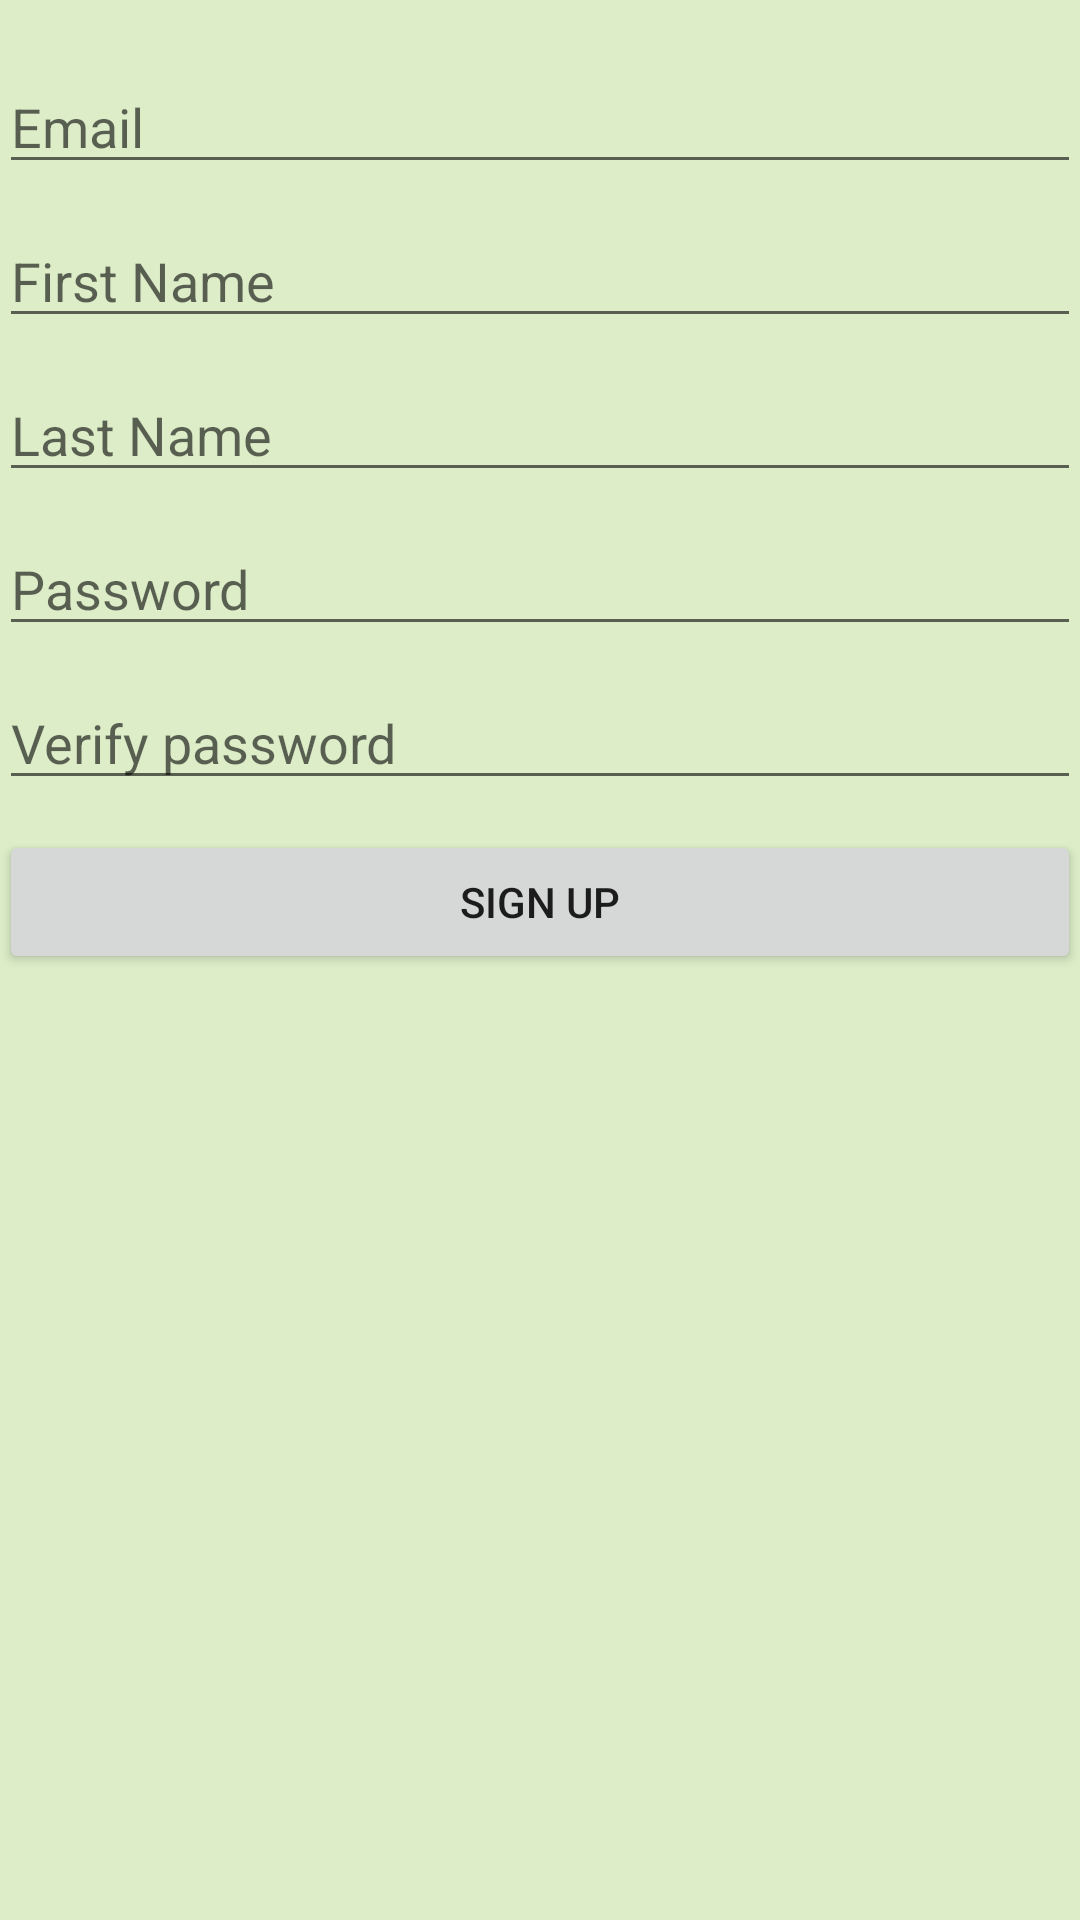

Android layout source for this screen:
<!-- AndroidManifest.xml: application theme AppTheme -->
<!-- res/layout/activity_parse_sign_up.xml -->
<RelativeLayout xmlns:android="http://schemas.android.com/apk/res/android"
                xmlns:tools="http://schemas.android.com/tools"
                android:layout_width="match_parent"
                android:layout_height="match_parent"
                android:paddingLeft="@dimen/activity_horizontal_margin"
                android:paddingRight="@dimen/activity_horizontal_margin"
                android:paddingTop="@dimen/activity_vertical_margin"
                android:paddingBottom="@dimen/activity_vertical_margin"
                tools:context="com.alpha.android.donotbelateapp.ui.ParseSignUpActivity"
                style="@style/niceBackground">

    <EditText
        android:layout_width="match_parent"
        android:layout_height="wrap_content"
        android:id="@+id/signup_email"
        android:inputType="textEmailAddress"
        android:hint="@string/signup_email_hint"
        android:layout_alignParentTop="true"
        android:layout_alignParentEnd="true"
        android:layout_marginTop="20dp"/>

    <EditText
        android:layout_width="match_parent"
        android:layout_height="wrap_content"
        android:id="@+id/signup_first_name"
        android:layout_below="@+id/signup_email"
        android:layout_alignParentStart="true"
        android:hint="@string/signup_first_name_hint"
        android:layout_marginTop="10dp"/>

    <EditText
        android:layout_width="match_parent"
        android:layout_height="wrap_content"
        android:id="@+id/signup_last_name"
        android:hint="@string/signup_last_name_hint"
        android:layout_below="@+id/signup_first_name"
        android:layout_alignParentEnd="true"
        android:layout_marginTop="10dp"/>

    <EditText
        android:layout_width="match_parent"
        android:layout_height="wrap_content"
        android:id="@+id/signup_password"
        android:inputType="textPassword"
        android:hint="@string/signup_password_hint"
        android:layout_below="@+id/signup_last_name"
        android:layout_alignParentStart="true"
        android:layout_marginTop="10dp"/>

    <EditText
        android:layout_width="match_parent"
        android:layout_height="wrap_content"
        android:id="@+id/signup_confirm_password"
        android:inputType="textPassword"
        android:hint="@string/signup_verify_password_hint"
        android:layout_below="@+id/signup_password"
        android:layout_alignParentEnd="true"
        android:layout_marginTop="10dp"/>

    <Button
        android:layout_width="match_parent"
        android:layout_height="wrap_content"
        android:text="@string/signup_button_label"
        android:id="@+id/signup_button"
        android:layout_below="@+id/signup_confirm_password"
        android:layout_alignParentStart="true"
        android:layout_marginTop="10dp"/>

    <ProgressBar
        android:layout_width="wrap_content"
        android:layout_height="wrap_content"
        android:id="@+id/signup_spinner"
        android:layout_alignParentTop="true"
        android:layout_alignParentEnd="true"/>

</RelativeLayout>
<!-- resources referenced by this layout -->
<resources>
  <string name="signup_button_label">Sign Up</string>
  <string name="signup_email_hint">Email</string>
  <string name="signup_first_name_hint">First Name</string>
  <string name="signup_last_name_hint">Last Name</string>
  <string name="signup_password_hint">Password</string>
  <string name="signup_verify_password_hint">Verify password</string>
  <style name="niceBackground">
          <item name="android:background">#DCEDC8</item>
      </style>
  <style name="AppTheme" parent="Theme.AppCompat.Light.DarkActionBar">
          
          <item name="colorPrimary">#8BC34A</item>
          <item name="colorPrimaryDark">#689F38</item>
          <item name="colorAccent">#CDDC39</item>
      </style>
</resources>
